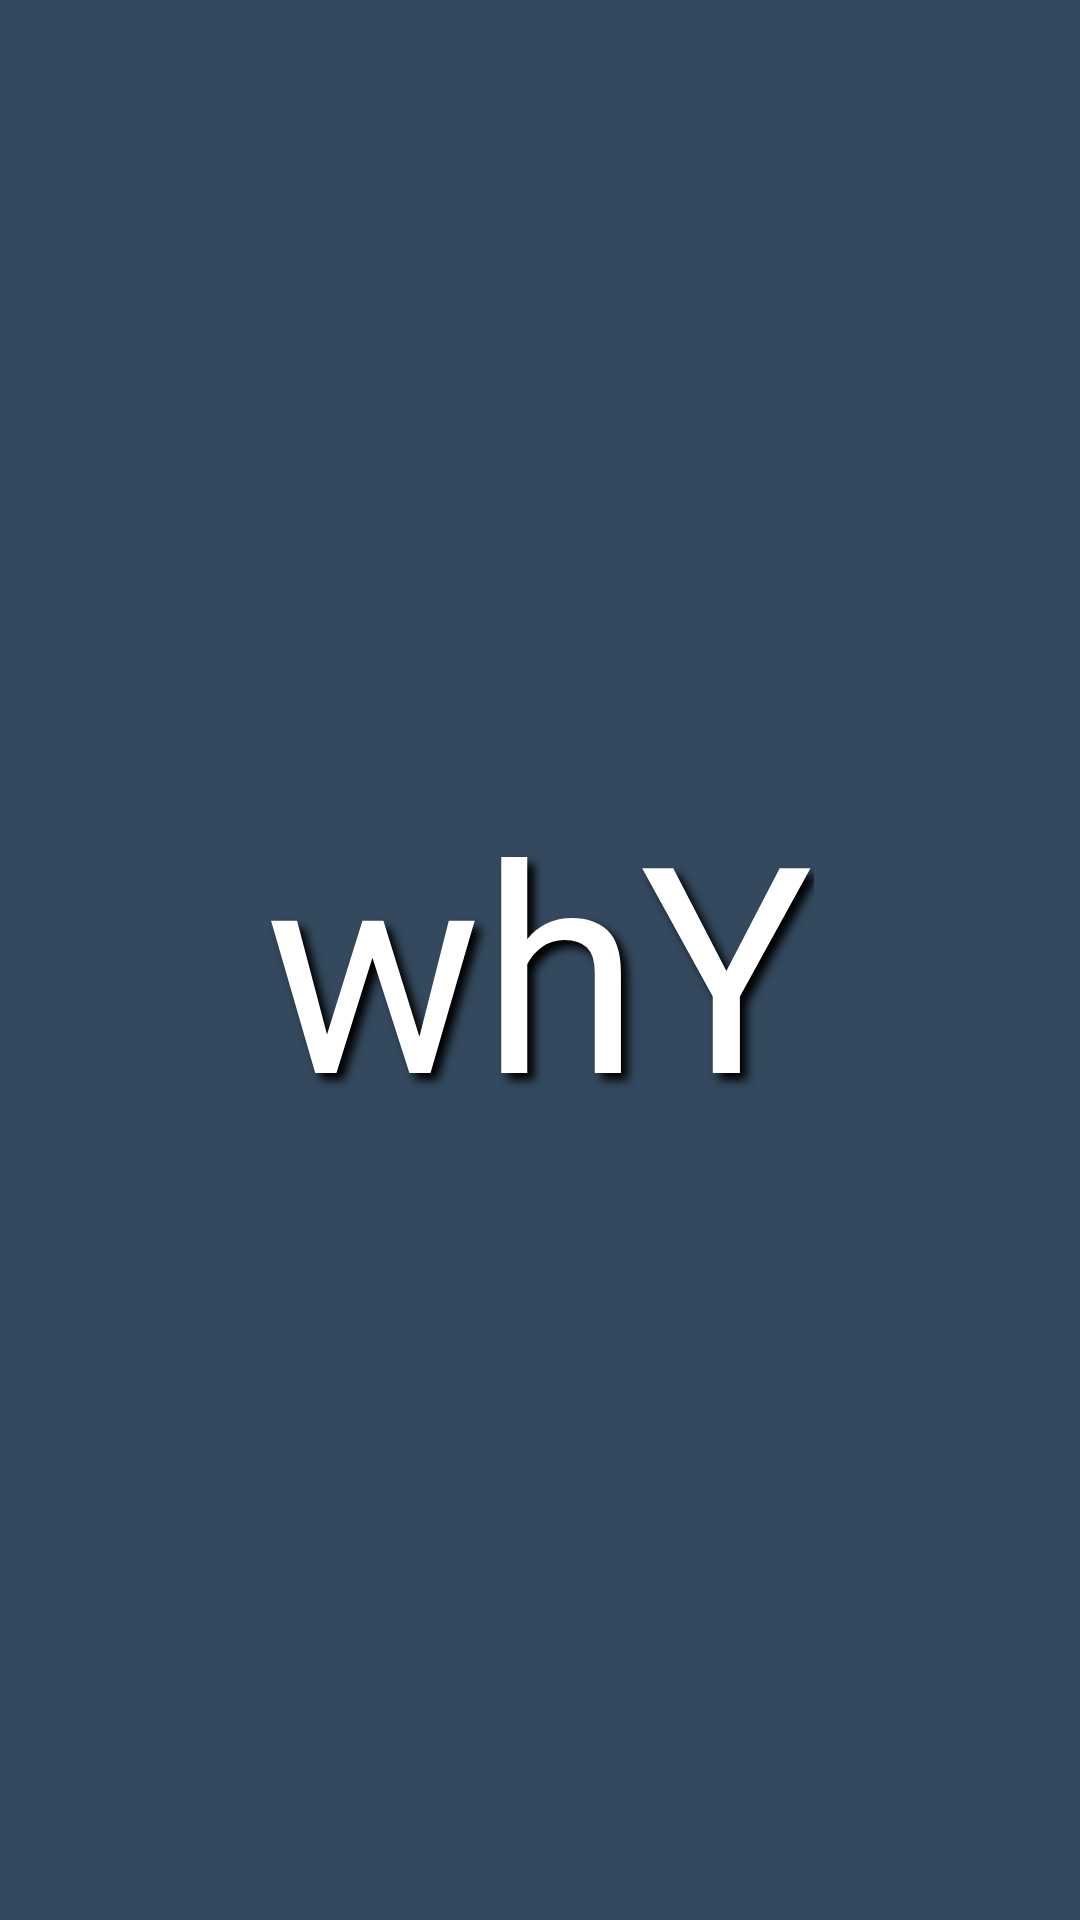

This screen was rendered from an Android layout file. Write that file and the resources it references.
<!-- AndroidManifest.xml: application theme Theme.WhY -->
<!-- res/layout/activity_main.xml -->
<?xml version="1.0" encoding="utf-8"?>
<LinearLayout xmlns:android="http://schemas.android.com/apk/res/android"
    xmlns:tools="http://schemas.android.com/tools"
    android:layout_width="match_parent"
    android:layout_height="match_parent"
    android:gravity="center"
    android:background="#34495e"
    tools:context=".MainActivity">

    <TextView
        android:layout_width="wrap_content"
        android:layout_height="wrap_content"
        android:fontFamily="@font/kotra_hope"
        android:text="@string/app_name"
        android:textColor="@color/white"
        android:textSize="96sp"
        android:shadowRadius="7.0"
        android:shadowDy="7.0"
        android:shadowDx="7.0"
        android:shadowColor="@color/black"/>

</LinearLayout>
<!-- resources referenced by this layout -->
<resources>
  <string name="app_name">whY</string>
  <style name="Theme.WhY" parent="Theme.MaterialComponents.DayNight.DarkActionBar">
          
          <item name="colorPrimary">@color/purple_500</item>
          <item name="colorPrimaryVariant">@color/purple_700</item>
          <item name="colorOnPrimary">@color/white</item>
          
          <item name="colorSecondary">@color/teal_200</item>
          <item name="colorSecondaryVariant">@color/teal_700</item>
          <item name="colorOnSecondary">@color/black</item>
          
          <item name="android:statusBarColor" tools:targetApi="l">?attr/colorPrimaryVariant</item>
          
          <item name="windowActionBar">false</item>
          <item name="windowNoTitle">true</item>
          <item name="android:windowFullscreen">true</item>
      </style>
  <!-- not gathered from this repository: default colours our renderer supplied (Android Studio template values) -->
  <color name="purple_500">#FF6200EE</color>
  <color name="purple_700">#FF3700B3</color>
  <color name="teal_200">#FF03DAC5</color>
  <color name="teal_700">#FF018786</color>
  <color name="black">#FF000000</color>
  <color name="white">#FFFFFFFF</color>
</resources>
